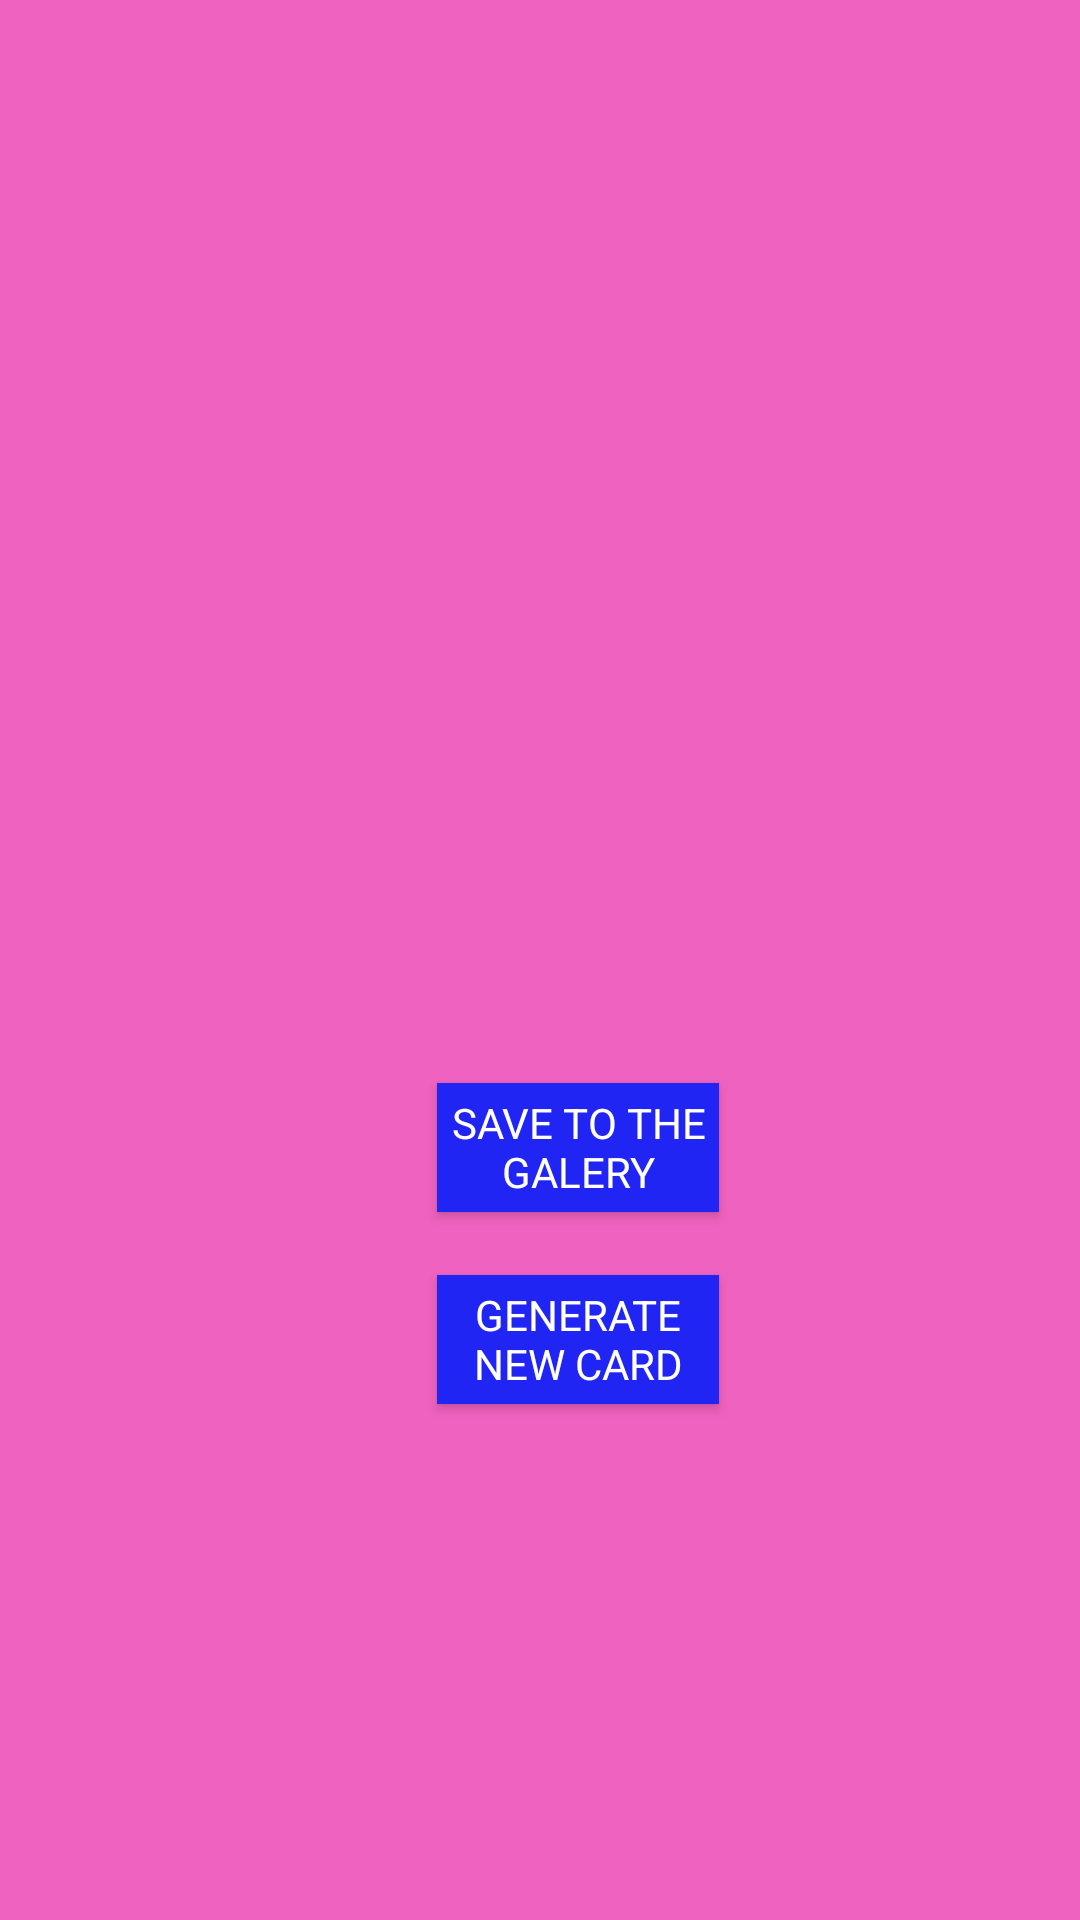

This screen was rendered from an Android layout file. Write that file and the resources it references.
<!-- AndroidManifest.xml: application theme AppTheme -->
<!-- res/layout/activity_download_view.xml -->
<?xml version="1.0" encoding="utf-8"?>

<androidx.constraintlayout.widget.ConstraintLayout xmlns:android="http://schemas.android.com/apk/res/android"
    xmlns:app="http://schemas.android.com/apk/res-auto"
    xmlns:tools="http://schemas.android.com/tools"
    android:layout_width="match_parent"
    android:layout_height="match_parent"
    android:background="#EF62BF"
    tools:context=".DownloadView">

    <Button
        android:id="@+id/download"
        android:layout_width="94dp"
        android:layout_height="43dp"
        android:layout_marginStart="8dp"
        android:layout_marginLeft="8dp"
        android:layout_marginEnd="8dp"
        android:layout_marginRight="8dp"
        android:layout_marginBottom="236dp"
        android:background="#2125F3"
        android:text="Save to the Galery"
        android:textColor="#FFFFFF"
        app:fontFamily="@font/comic_sans"
        app:layout_constraintBottom_toBottomOf="parent"
        app:layout_constraintEnd_toEndOf="parent"
        app:layout_constraintHorizontal_bias="0.551"
        app:layout_constraintStart_toStartOf="parent"
        app:layout_constraintTop_toBottomOf="@+id/imageView"
        app:layout_constraintVertical_bias="0.104" />

    <Button
        android:id="@+id/newcard"
        android:layout_width="94dp"
        android:layout_height="43dp"
        android:layout_marginStart="8dp"
        android:layout_marginLeft="8dp"
        android:layout_marginEnd="8dp"
        android:layout_marginRight="8dp"
        android:layout_marginBottom="172dp"
        android:background="#2125F3"
        android:text="Generate New Card"
        android:textColor="#FFFFFF"
        app:fontFamily="@font/comic_sans"
        app:layout_constraintBottom_toBottomOf="parent"
        app:layout_constraintEnd_toEndOf="parent"
        app:layout_constraintHorizontal_bias="0.551"
        app:layout_constraintStart_toStartOf="parent"
        app:layout_constraintTop_toBottomOf="@+id/imageView"
        app:layout_constraintVertical_bias="0.104" />

    <ImageView
        android:id="@+id/resultView"
        android:layout_width="192dp"
        android:layout_height="256dp"
        android:layout_marginStart="8dp"
        android:layout_marginLeft="8dp"
        android:layout_marginTop="8dp"
        android:layout_marginEnd="8dp"
        android:layout_marginRight="8dp"
        android:layout_marginBottom="8dp"
        app:layout_constraintBottom_toTopOf="@+id/download"
        app:layout_constraintEnd_toEndOf="parent"
        app:layout_constraintStart_toStartOf="parent"
        app:layout_constraintTop_toTopOf="parent"
        tools:srcCompat="@tools:sample/avatars" />


</androidx.constraintlayout.widget.ConstraintLayout>
<!-- resources referenced by this layout -->
<resources>
  <style name="AppTheme" parent="Theme.AppCompat.Light.NoActionBar">
          
          <item name="colorPrimary">@color/colorPrimary</item>
          <item name="colorPrimaryDark">@color/colorPrimaryDark</item>
          <item name="colorAccent">@color/colorAccent</item>
  
  
      </style>
  <color name="colorPrimary">#3F51B5</color>
  <color name="colorPrimaryDark">#3F51B5</color>
  <color name="colorAccent">#D81B60</color>
</resources>
